2-way image classification set "vgg19_classification" from GitHub (SarthakSangam27/RoadGuard-AI); label vocabulary: background, pothole.

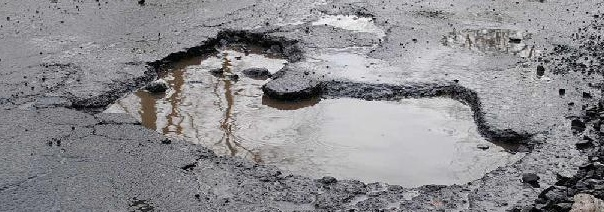
Label: pothole

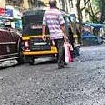
Label: background

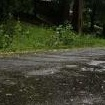
Label: background

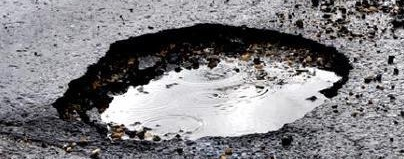
Label: pothole

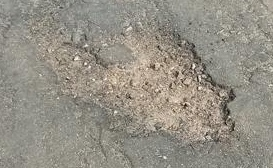
Label: pothole

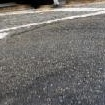
Label: background
